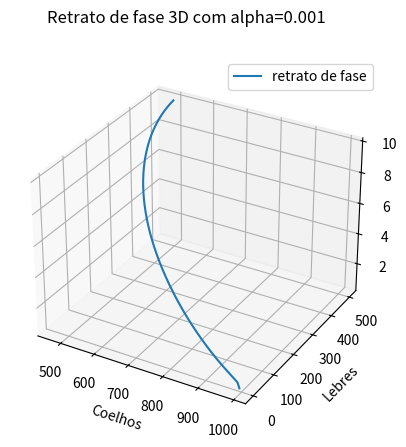
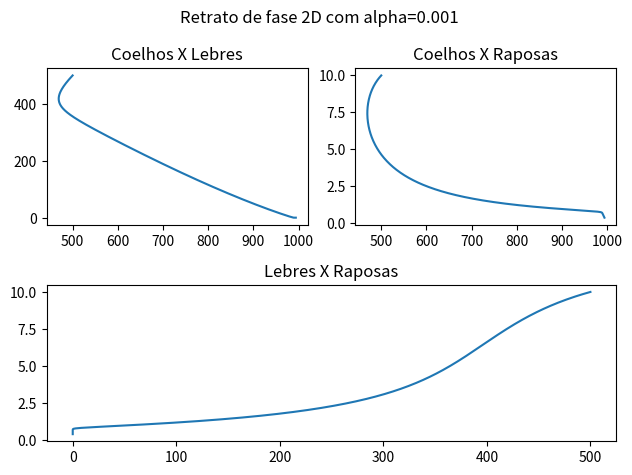
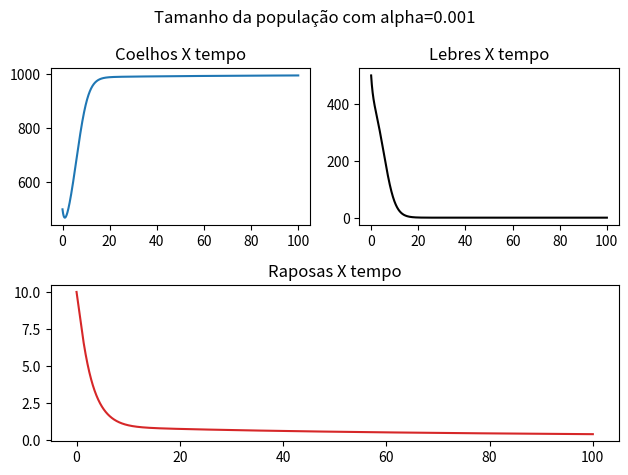
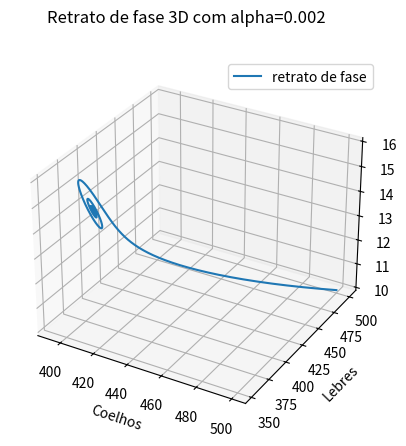
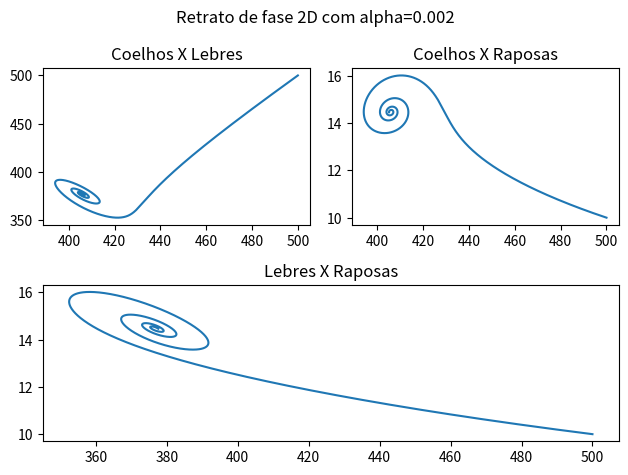
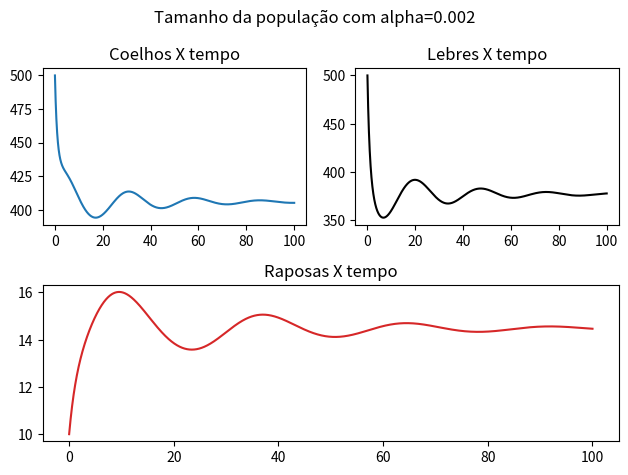
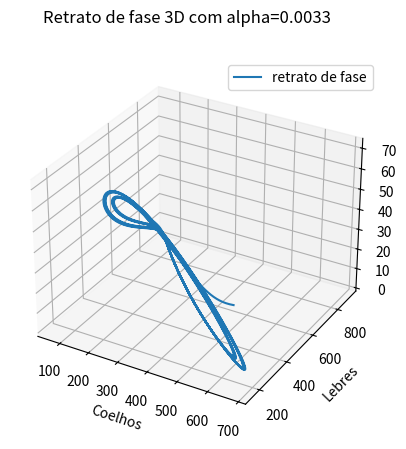
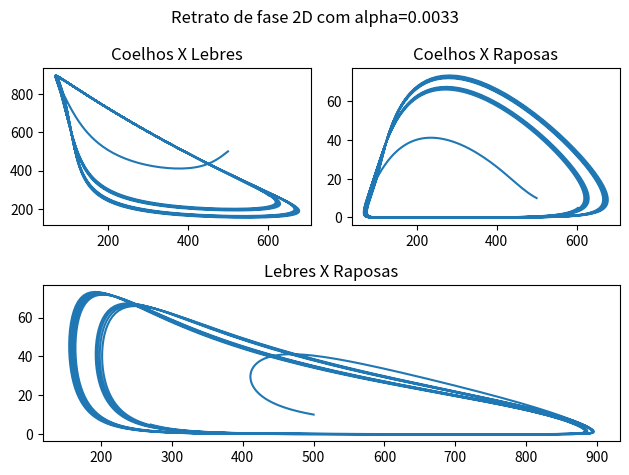
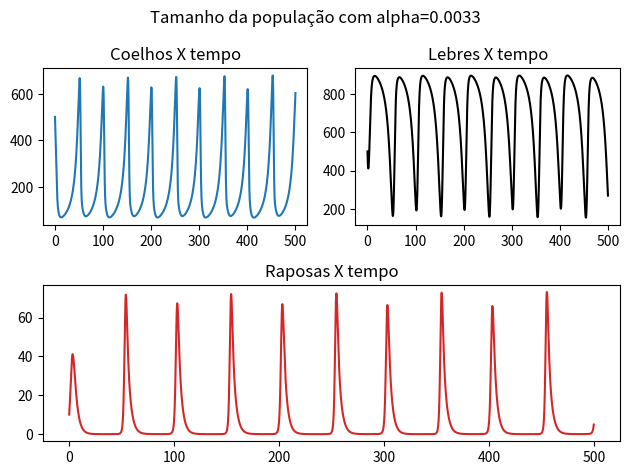
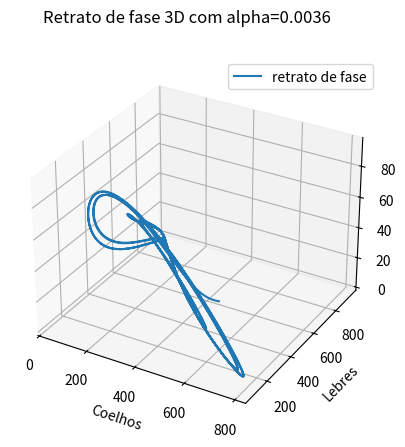
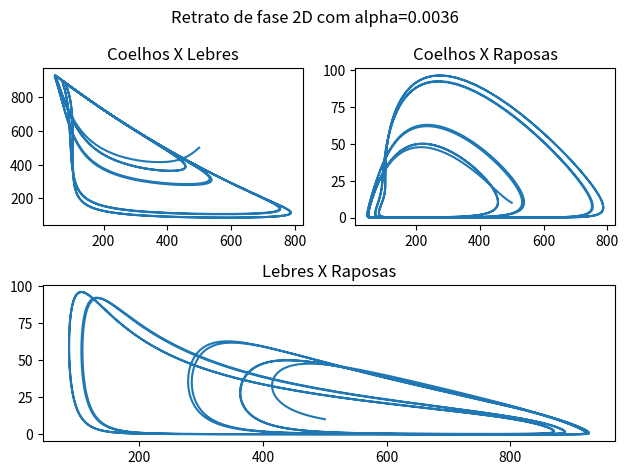
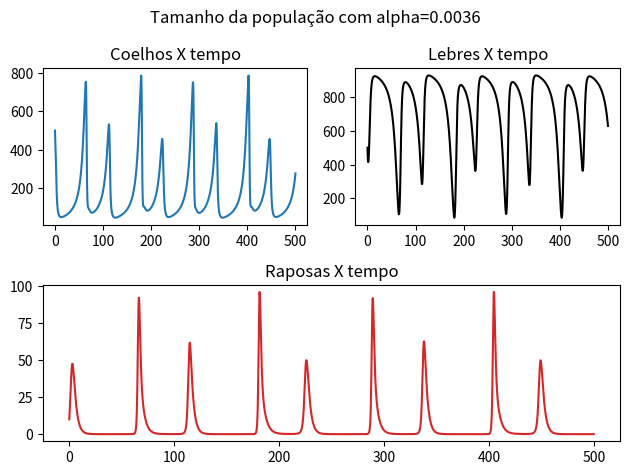
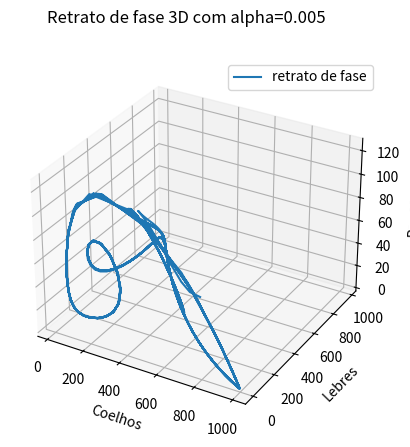
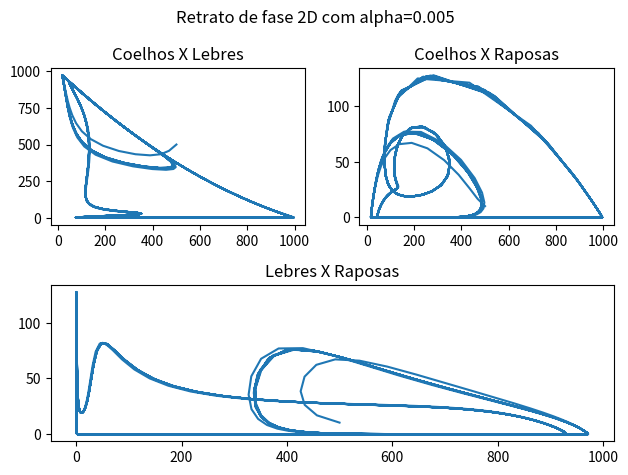
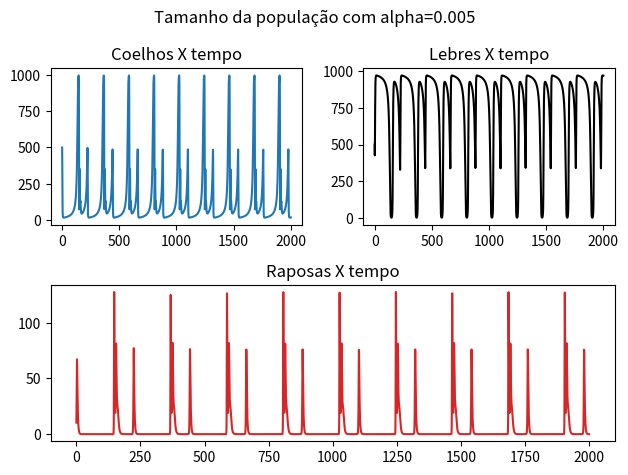
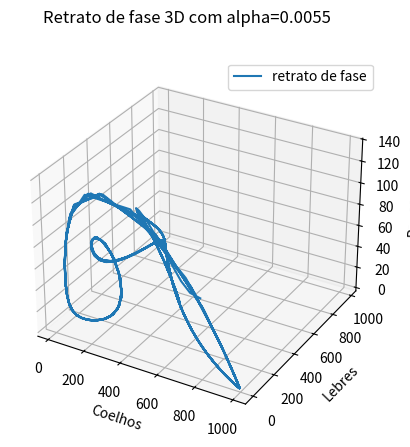

Generate these figures, in order, with matplotlib:
# Exercicio 3 - Modelo duas presas-um predador
# MAP3122 - Métodos Numéricos e Aplicações
# Resolvido por:
# [redacted]
# [redacted]

import numpy as np
import matplotlib.pyplot as plt
import matplotlib.image as mpimg
import matplotlib.gridspec as gridspec

# Matriz A
def matriz_A(alpha):
    A = np.array([[0.001, 0.001, 0.015],[0.0015, 0.001, 0.001],
                  [-alpha, -0.0005, 0]])
    return(A)

# matriz B
def matriz_B():
    B =[1,1,-1]
    return B

# Funcoes
def x_linha(x,y,z, A, B):
    x_linha = x*(B[0] - A[0][0]*x - A[0][1]*y- A[0][2]*z)
    return x_linha

def y_linha(x,y,z, A, B):
    y_linha = y*(B[1] - A[1][0]*x - A[1][1]*y - A[1][2]*z)
    return y_linha

def z_linha(x, y, z, A, B):
    z_linha = z*(B[2] - A[2][0]*x - A[2][1]*y)
    return z_linha
    

# Metodo de Runge Kutta 4
def funcao_kutta4(ui, alpha):
    A = matriz_A(alpha)
    B = matriz_B()
    x = x_linha(ui[0],ui[1], ui[2], A,B)
    y = y_linha(ui[0],ui[1], ui[2], A, B)
    z = z_linha(ui[0],ui[1], ui[2], A, B)
    funcao = np.array([x, y, z])

    return funcao
    

# retorna somatoria CpKp
def funcao_phi(u,h, alpha):
    # coeficientes
    k1 = funcao_kutta4(u, alpha)
    k2 = funcao_kutta4(u+h/2*k1, alpha)
    k3 = funcao_kutta4(u+h/2*k2, alpha)
    k4 = funcao_kutta4(u+h*k3, alpha)

    k_total = (k1)/6+(k2)/3+(k3)/3+(k4)/6

    return(k_total)

# Realiza o algoritmo de Runge Kutta 4
def runge_kutta4(t_inicial, t_final, condicoes_iniciais, alpha):
    h = (t_final - t_inicial)/5000
    solucao = []
    solucao = np.insert(solucao, len(solucao), t_inicial)
    solucao = np.insert(solucao, len(solucao), condicoes_iniciais[0])
    solucao = np.insert(solucao, len(solucao), condicoes_iniciais[1])
    solucao = np.insert(solucao, len(solucao), condicoes_iniciais[2])

    tn = t_inicial
    u = condicoes_iniciais

    while tn < t_final:
        v_aux = []
        
        # Calcula a interacao atual
        soma = h*funcao_phi(u, h, alpha)
        u1 = u + soma
        # Atualiza as variaveis
        u = u1
        tn += h
        
        # Coloca na solucao
        v_aux.append(tn)
        v_aux.extend(u1)
        solucao = np.vstack((solucao, v_aux))
                
    return(solucao)

# Metodo de Euler Implicito
def euler_explicito(t_inicial, t_final, condicoes_iniciais, alpha):
    h=(t_final - t_inicial)/5000
    
    # faz a matriz solucao
    solucao = []
    solucao = np.insert(solucao, len(solucao), t_inicial)
    solucao = np.insert(solucao, len(solucao), condicoes_iniciais[0])
    solucao = np.insert(solucao, len(solucao), condicoes_iniciais[1])
    solucao = np.insert(solucao, len(solucao), condicoes_iniciais[2])

    # valores iniciais
    tn = t_inicial
    xn = condicoes_iniciais[0]
    yn = condicoes_iniciais[1]
    zn = condicoes_iniciais[2]

    # Matrizes A e B
    A = matriz_A(alpha)
    B = matriz_B()
    
    # interacao metodo de euler
    while tn < t_final:
        v_aux = []
        tn += h
        # Coelhos
        xn1 = xn + h*x_linha(xn+h, yn+h, zn+h, A, B)
        xn = xn1
        
        # Lebres
        yn1 = yn + h*y_linha(xn+h, yn+h, zn+h, A, B)
        yn = yn1
        
        # Raposas
        zn1 = zn + h*z_linha(xn+h, yn+h, zn+h, A, B)
        zn = zn1

        # Coloca na Solucao
        v_aux = [tn, xn, yn, zn]
        solucao = np.vstack([solucao,v_aux])
        
    return(solucao)

# Plota o grafico da solucao esperada, resolvida e do erro
def plota_grafico3D(solucao, alpha, algoritmo):
    # Cria as coordenadas x,y, e z
    x = solucao[:,1]
    y = solucao[:,2]
    z = solucao[:,3]

    # Faz a plotagem
    fig = plt.figure()
    ax =plt.axes(projection="3d")

    fig.suptitle('Retrato de fase 3D com alpha=' + str(alpha))

    ax.plot(x,y,z, label='retrato de fase')
    ax.legend()
    
    ax.set_xlabel('Coelhos')
    ax.set_ylabel('Lebres')
    ax.set_zlabel('Raposas')
    
    plt.savefig("retrato3d_" +algoritmo+ "_" + str(alpha) + ".jpg",bbox_inches='tight')
    print("Imagem Salva!")
    plt.show()
    
def plota_grafico2D(solucao, alpha, algoritmo):
    # Cria as coordenadas x,y, e z
    x = solucao[:,1]
    y = solucao[:,2]
    z = solucao[:,3]
    
    # Cria plotagem 2x2
    gs = gridspec.GridSpec(2, 2)

    fig = plt.figure()
    fig.suptitle('Retrato de fase 2D com alpha=' + str(alpha))
    
    ax = plt.subplot(gs[0, 0]) # linha 0, coluna 0
    ax.set_title('Coelhos X Lebres')
    plt.plot(x,y)

    ax = plt.subplot(gs[0, 1]) # linha 0, coluna 1
    ax.set_title('Coelhos X Raposas')
    plt.plot(x,z)

    ax = plt.subplot(gs[1, :]) # linha 1, toda a coluna
    ax.set_title('Lebres X Raposas')
    plt.plot(y,z)

    fig.tight_layout()
    plt.savefig("retrato2d_" +algoritmo+ "_" + str(alpha) + ".jpg",bbox_inches='tight')
    print("Imagem Salva!")
    plt.show()

def plota_tamanho(solucao, alpha, algoritmo):
    # Cria as coordenadas
    t = solucao[:,0]
    x = solucao[:,1]
    y = solucao[:,2]
    z = solucao[:,3]

    # Cria plotagem 2x2
    gs = gridspec.GridSpec(2, 2)
    fig = plt.figure()
    fig.suptitle('Tamanho da população com alpha=' + str(alpha))
    
    ax = plt.subplot(gs[0, 0]) 
    ax.set_title('Coelhos X tempo')
    plt.plot(t, x)

    ax = plt.subplot(gs[0, 1])
    ax.set_title('Lebres X tempo')
    plt.plot(t, y, color="black")

    ax = plt.subplot(gs[1, :])
    ax.set_title('Raposas X tempo')
    plt.plot(t,z, 'tab:red')
    
    fig.tight_layout()
    plt.savefig("populacao_" +algoritmo+ "_" + str(alpha) + ".jpg",bbox_inches='tight')
    print("Imagem Salva!")
    plt.show()

# Euler
alpha = [0.001, 0.002, 0.0033, 0.0036, 0.005, 0.0055]
to = 0
tf = [100, 500, 2000]
condicoes_iniciais = [500, 500, 10]
for i in range(len(alpha)):
    solucao = euler_explicito(to, tf[int(i/2)], condicoes_iniciais, alpha[i])
    plota_grafico3D(solucao, alpha[i], "Euler")
    plota_grafico2D(solucao, alpha[i], "Euler")
    plota_tamanho(solucao, alpha[i], "Euler")

# Teste de sensibilidade
alpha =  0.005
condicoes_iniciais = [[35,75, 137],[37,74,137]]
tf = 400
for i in range(len(condicoes_iniciais)):
    solucao = euler_explicito(to, tf, condicoes_iniciais[i], alpha)
    plota_grafico3D(solucao, alpha, "Euler_sensib" + str(i))
    plota_grafico2D(solucao, alpha, "Euler_sensib" + str(i))
    plota_tamanho(solucao, alpha, "Euler_sensib" + str(i))
    
# Runge Kutta 4
alpha = [0.001, 0.002, 0.0033, 0.0036, 0.005, 0.0055]
to = 0
tf = [100, 500, 2000]
condicoes_iniciais = [500, 500, 10]
for i in range(len(alpha)):
    solucao = runge_kutta4(to, tf[int(i/2)], condicoes_iniciais, alpha[i])
    plota_grafico3D(solucao, alpha[i], "Rk4")
    plota_grafico2D(solucao, alpha[i], "RK4")


# Teste de sensibilidade
alpha =  0.005
condicoes_iniciais = [[35,75, 137],[37,74,137]]
tf = 400
for i in range(len(condicoes_iniciais)):
    solucao = runge_kutta4(to, tf, condicoes_iniciais[i], alpha)
    plota_grafico3D(solucao, alpha, "Rk4_sensib" + str(i))
    plota_grafico2D(solucao, alpha, "Rk4_sensib" + str(i))
    plota_tamanho(solucao, alpha, "Rk4_sensib" + str(i))
